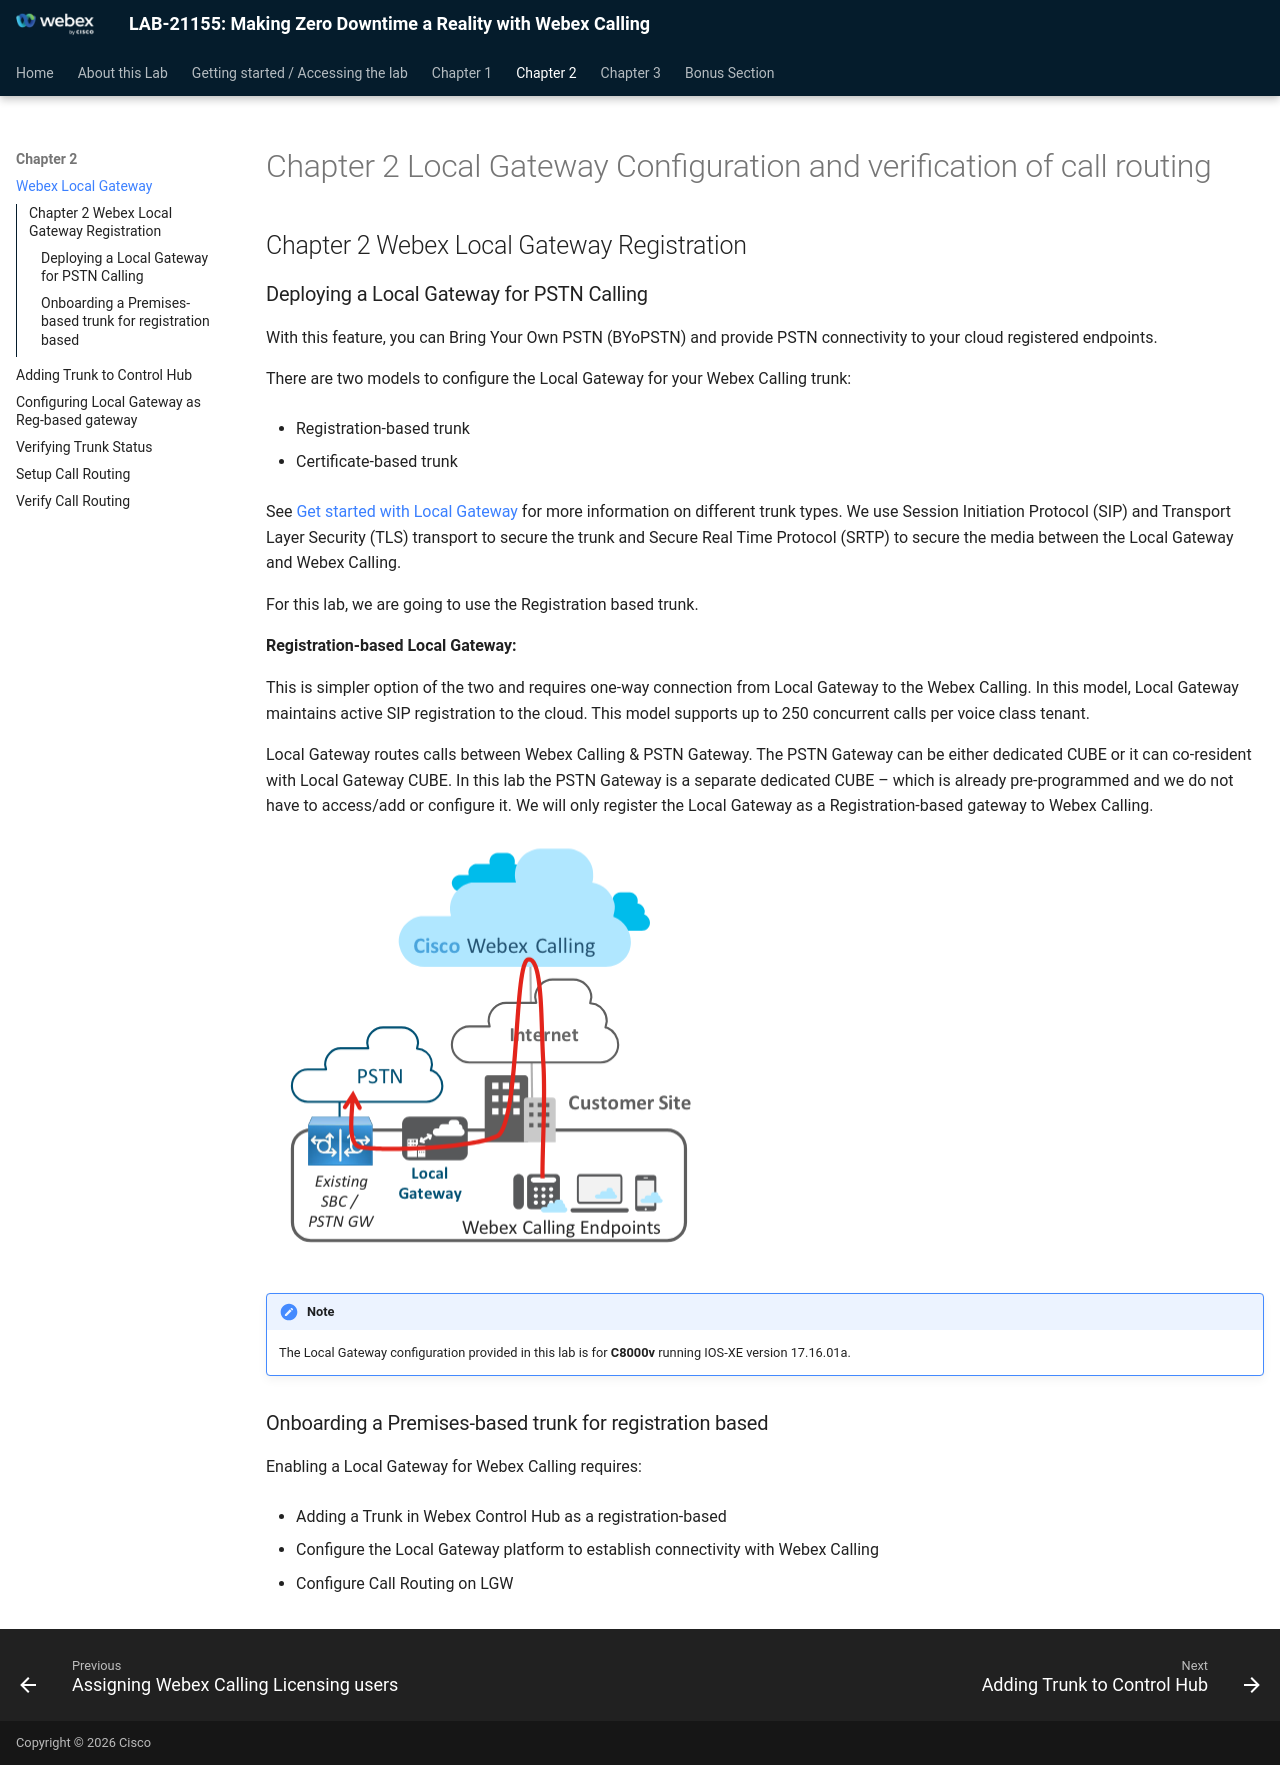

repository: WebexCC-SA/LAB-21155 · page: gateway/index.html · generator: mkdocs

# Chapter 2 Local Gateway Configuration and verification of call routing

## Chapter 2 Webex Local Gateway Registration

### Deploying a Local Gateway for PSTN Calling

With this feature, you can Bring Your Own PSTN (BYoPSTN) and provide PSTN connectivity to your cloud registered endpoints.

There are two models to configure the Local Gateway for your Webex Calling trunk:

- Registration-based trunk

- Certificate-based trunk

See [Get started with Local Gateway ](https://help.webex.com/en-us/article/t9xctu)for more information on different trunk types. We use Session Initiation Protocol (SIP) and Transport Layer Security (TLS) transport to secure the trunk and Secure Real Time Protocol (SRTP) to secure the media between the Local Gateway and Webex Calling.

For this lab, we are going to use the Registration based trunk.

<strong>Registration-based Local Gateway:</strong>

This is simpler option of the two and requires one-way connection from Local Gateway to the Webex Calling.  In this model, Local Gateway maintains active SIP registration to the cloud. This model supports up to 250 concurrent calls per voice class tenant.

Local Gateway routes calls between Webex Calling &amp; PSTN Gateway.  The PSTN Gateway can be either dedicated CUBE or it can co-resident with Local Gateway CUBE.  In this lab the PSTN Gateway is a separate dedicated CUBE – which is already pre-programmed and we do not have to access/add or configure it. We will only register the Local Gateway as a Registration-based gateway to Webex Calling.

![](./assets/image24.png)

!!! note "Note"

    The Local Gateway configuration provided in this lab is for <strong>C8000v</strong> running IOS-XE version 17.16.01a.

### Onboarding a Premises-based trunk for registration based

Enabling a Local Gateway for Webex Calling requires:

- Adding a Trunk in Webex Control Hub as a registration-based

- Configure the Local Gateway platform to establish connectivity with Webex Calling

- Configure Call Routing on LGW
